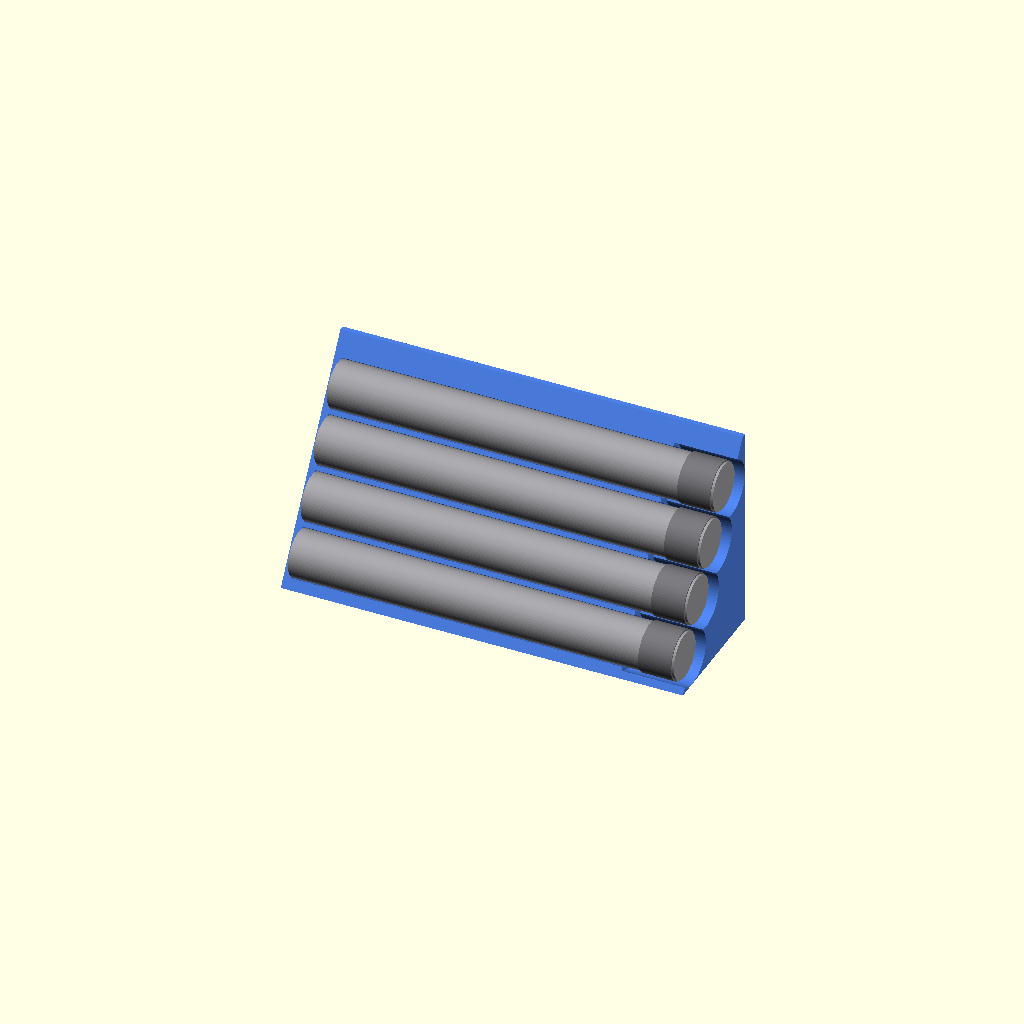
Cell 1 — every parameter at its default value.
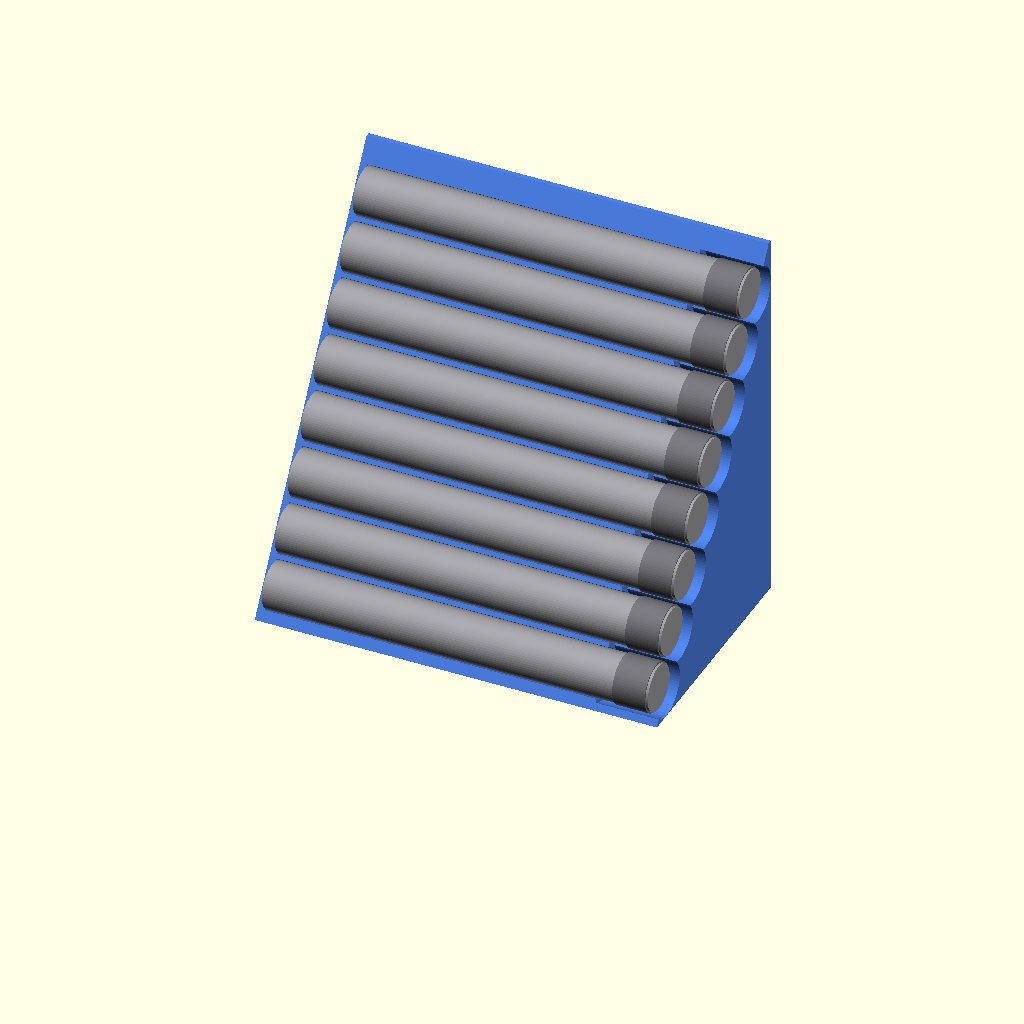
Cell 2 — N set to 8, the other parameters unchanged.
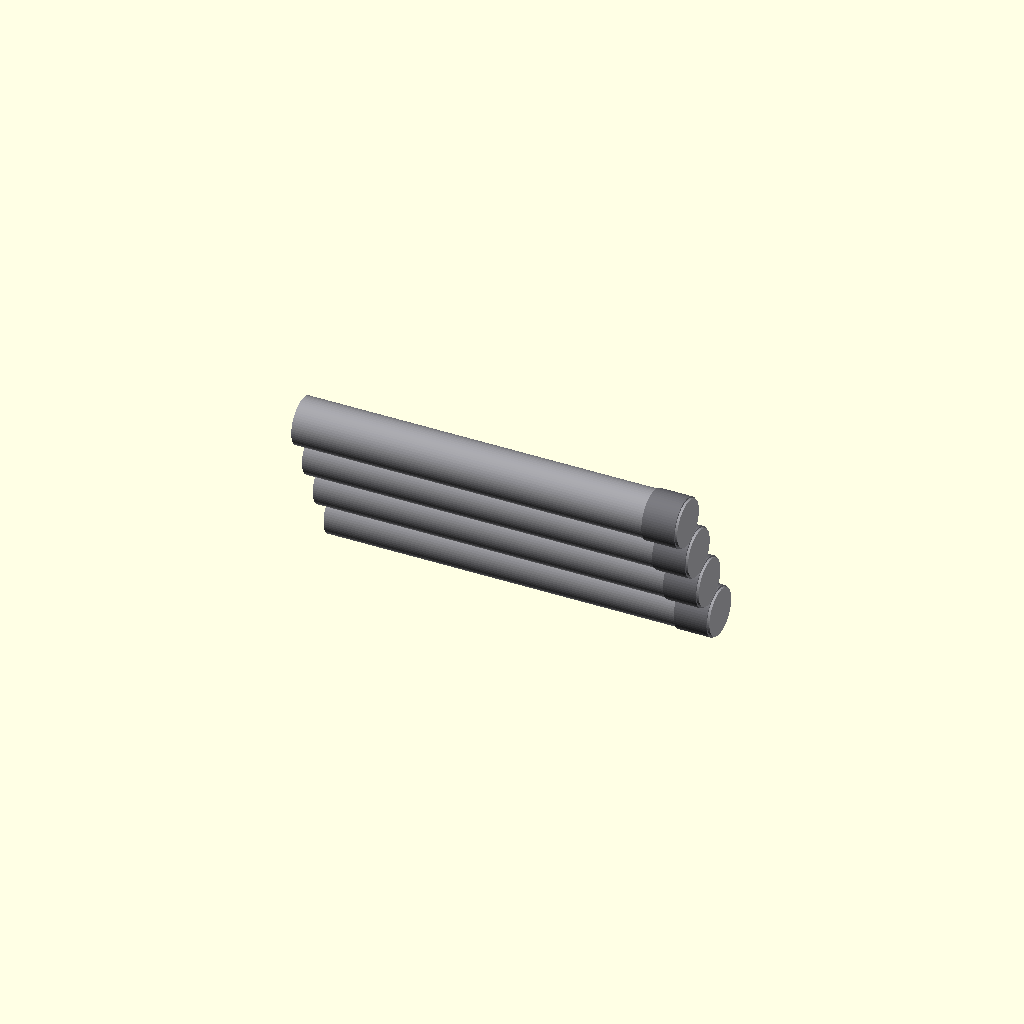
Cell 3: the same model with PHI = 116.
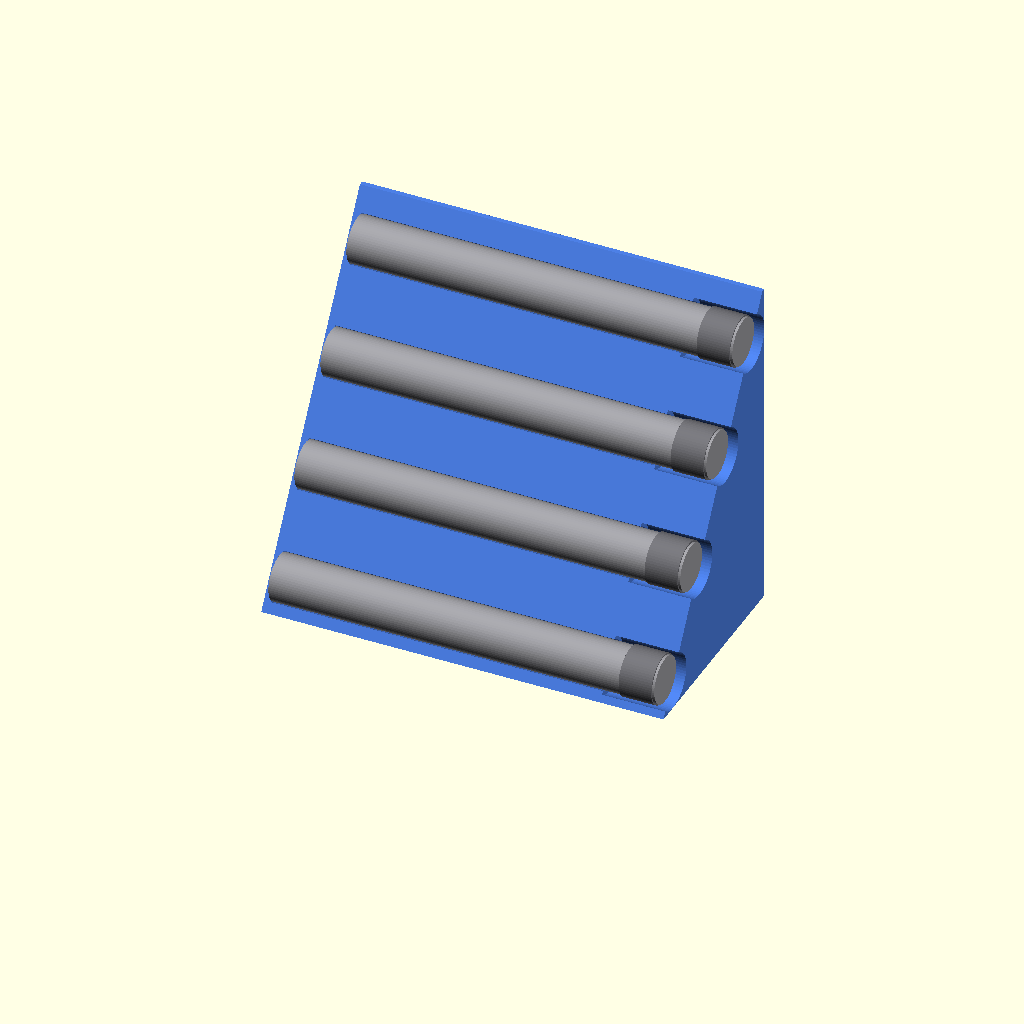
Cell 4 — Pp set to 45, the other parameters unchanged.
One fixed orthographic camera (rotation 55°, 0°, 25°; colour scheme Cornfield) for every cell.
OpenSCAD source file scenes/pens_in_rack.scad:
// Assembly preview: real pens (gray) seated in a rack (blue). NOT a design file
// (lives outside designs/, so the verifier ignores it). Params via -D.
include <../designs/rack_lib.scad>
N    = 4;
PHI  = 58;
Pp   = 22.5;
LIPp = 2.5;

color([0.30, 0.50, 0.90]) rack(n=N, phi=PHI, P=Pp, lip=LIPp, endwall=3, scoop=true);

cph = cos(PHI);
sph = sin(PHI);
for (i = [0:N-1]) {
    yc = (-(N-1)/2 + i) * Pp * cph;
    zc = (RCH + WALL) + i * Pp * sph;
    color([0.62, 0.62, 0.64])
        translate([0, yc, zc]) rotate([0,90,0])
            cylinder(h = PEN_L, r = PEN_B/2, center=true);   // true pen: r=10
    // dose dial: a slightly fatter ring near the +X end
    color([0.45,0.45,0.47])
        translate([PEN_L/2 - 8, yc, zc]) rotate([0,90,0])
            cylinder(h = 14, r = PEN_B/2 + 0.6, center=true);
}
Parameter table extracted from the source (name, type, default, range or options):
N: number, default 4
PHI: number, default 58
Pp: number, default 22.5
LIPp: number, default 2.5
